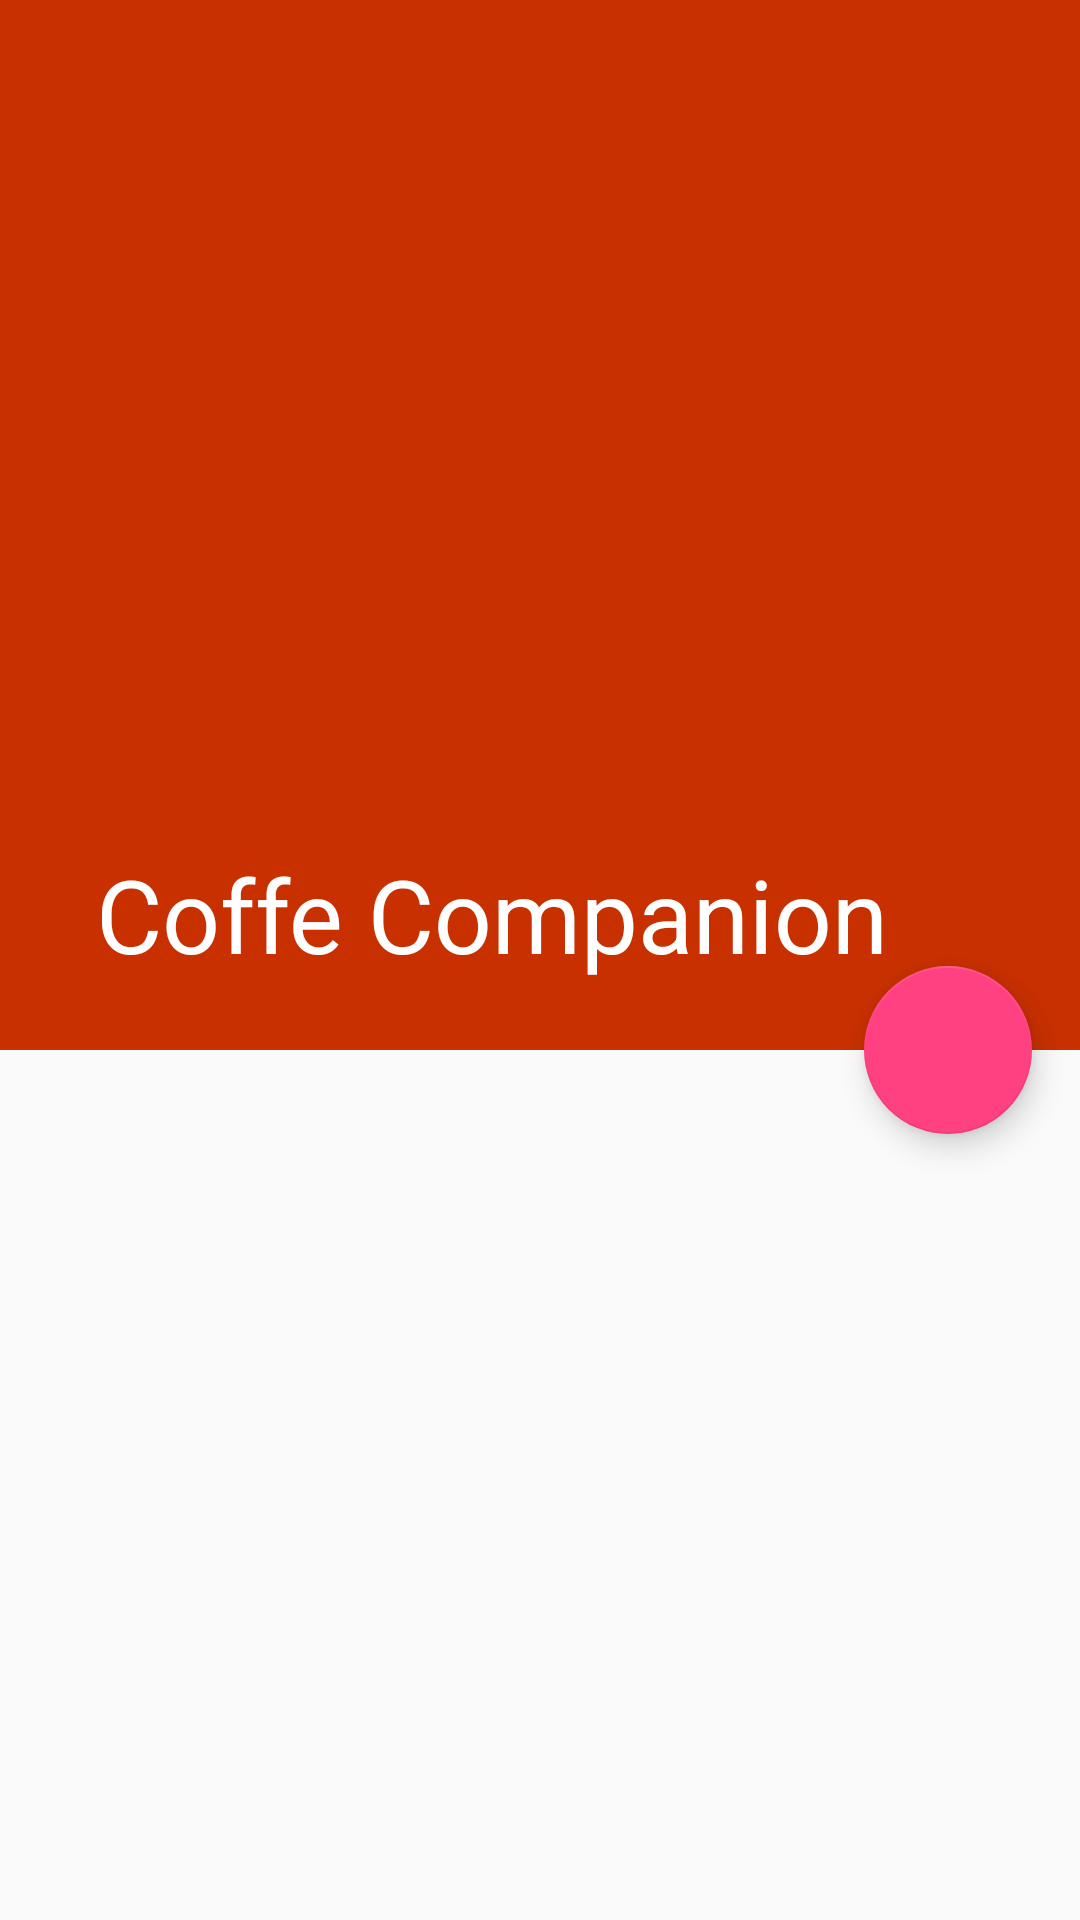

Write the Android layout XML for this screen, with the resource values it uses.
<!-- AndroidManifest.xml: activity theme AppTheme.NoActionBar -->
<!-- res/layout/activity_beverage_list.xml -->
<?xml version="1.0" encoding="utf-8"?>
<androidx.coordinatorlayout.widget.CoordinatorLayout
    xmlns:android="http://schemas.android.com/apk/res/android"
    xmlns:app="http://schemas.android.com/apk/res-auto"
    xmlns:tools="http://schemas.android.com/tools"
    android:layout_width="match_parent"
    android:layout_height="match_parent"
    android:fitsSystemWindows="true"
    tools:context=".coffeecompanion.beveragelist.BeverageListActivity">

    <com.google.android.material.appbar.AppBarLayout
        android:id="@+id/app_bar"
        android:layout_width="match_parent"
        android:layout_height="@dimen/app_bar_height"
        android:fitsSystemWindows="true"

        android:theme="@style/AppTheme.AppBarOverlay">

        <com.google.android.material.appbar.CollapsingToolbarLayout
            android:id="@+id/toolbar_layout"
            android:layout_width="match_parent"
            android:layout_height="match_parent"
            android:fitsSystemWindows="true"
            app:contentScrim="?attr/colorPrimary"
            app:layout_scrollFlags="scroll|exitUntilCollapsed">

            <ImageView
                android:id="@+id/toolbar_image"
                android:layout_width="wrap_content"
                android:layout_height="wrap_content"
                android:scaleType="centerCrop"
                android:src="@drawable/fox_mug"
                android:contentDescription="@string/content_fox_mug"/>

            <androidx.appcompat.widget.Toolbar
                android:id="@+id/toolbar"
                android:layout_width="match_parent"
                android:layout_height="?attr/actionBarSize"
                app:layout_collapseMode="pin"
                app:title="@string/app_name_coffe_companion"
                app:popupTheme="@style/AppTheme.PopupOverlay"/>

        </com.google.android.material.appbar.CollapsingToolbarLayout>
    </com.google.android.material.appbar.AppBarLayout>

    <include layout="@layout/content_beverage_list_main"/>

    <com.google.android.material.floatingactionbutton.FloatingActionButton
        android:id="@+id/map_fab"
        android:layout_width="wrap_content"
        android:layout_height="wrap_content"
        android:layout_margin="@dimen/fab_margin"
        app:layout_anchor="@id/app_bar"
        app:layout_anchorGravity="bottom|end"
        app:srcCompat="@drawable/ic_map_white_24dp"/>

</androidx.coordinatorlayout.widget.CoordinatorLayout>
<!-- res/layout/content_beverage_list_main.xml (included above) -->
<?xml version="1.0" encoding="utf-8"?>
<androidx.recyclerview.widget.RecyclerView
    android:id="@+id/beverages_recycler"
    xmlns:android="http://schemas.android.com/apk/res/android"
    xmlns:app="http://schemas.android.com/apk/res-auto"
    xmlns:tools="http://schemas.android.com/tools"
    android:layout_width="match_parent"
    android:layout_height="match_parent"
    app:layout_behavior="@string/appbar_scrolling_view_behavior"
    tools:context=".coffeecompanion.beveragelist.BeverageListActivity"
    tools:showIn="@layout/activity_beverage_list">

</androidx.recyclerview.widget.RecyclerView>
<!-- resources referenced by this layout -->
<resources>
  <dimen name="app_bar_height">350dp</dimen>
  <dimen name="fab_margin">16dp</dimen>
  <string name="app_name_coffe_companion">Coffe Companion</string>
  <string name="content_fox_mug">Fox mug</string>
  <style name="AppTheme.AppBarOverlay" parent="ThemeOverlay.AppCompat.Dark.ActionBar" />
  <style name="AppTheme.PopupOverlay" parent="ThemeOverlay.AppCompat.Light" />
  <style name="AppTheme.NoActionBar">
          <item name="windowActionBar">false</item>
          <item name="windowNoTitle">true</item>
      </style>
</resources>
